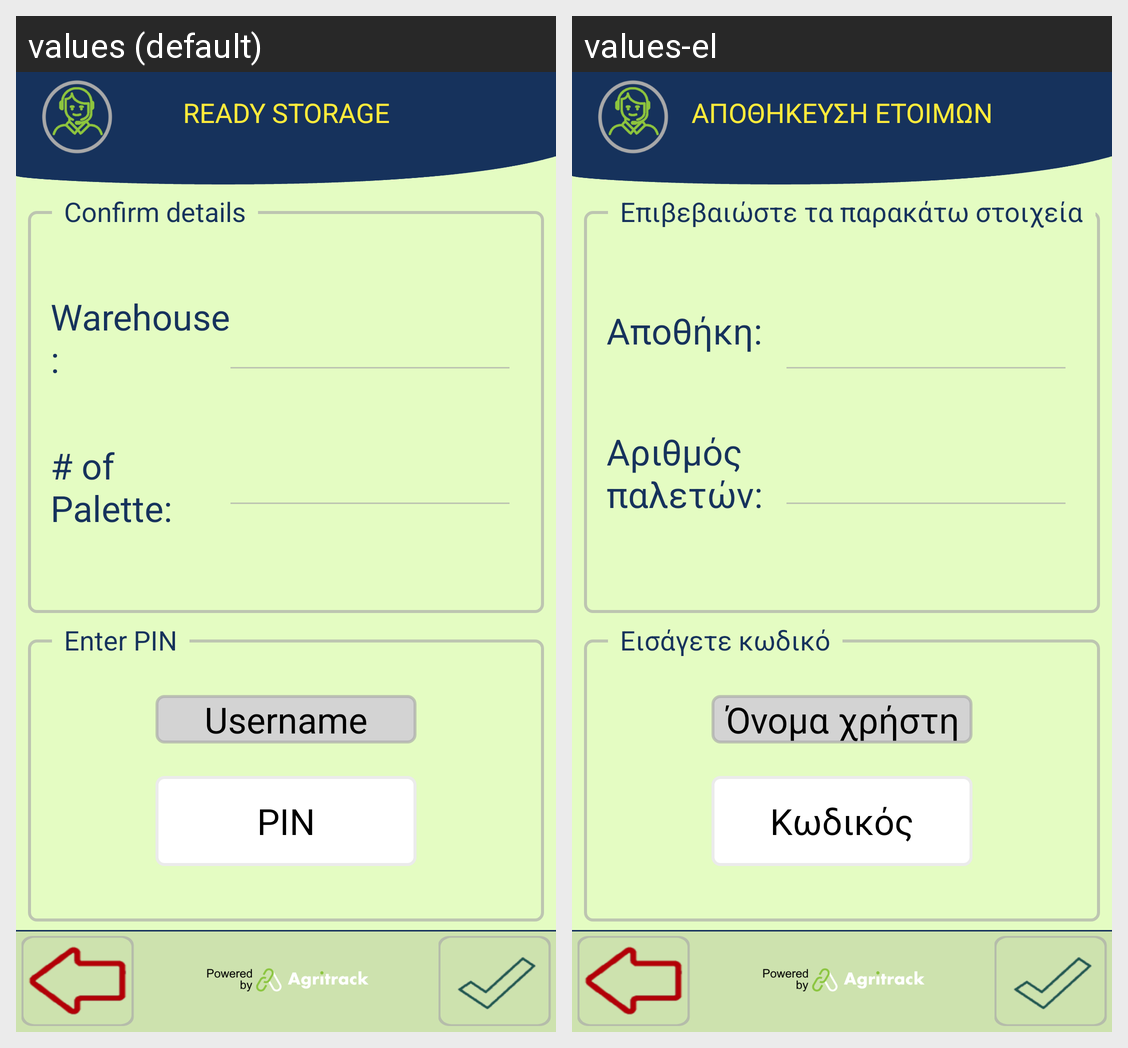

Locale-by-locale string values for the Android screen shown in this grid:
Android screen res/layout/activity_ready_storage_confirm.xml rendered under 2 locales, left to right: values (default), values-el. Device: Nexus 5 (rendered at 1080×1920; each locale shown at half size, 540×960, under a caption strip naming it); theme FishTrack.
Strings drawn on this screen, with the default value and each locale's value (text and hints the layout hard-codes, and strings that could not be matched under every locale, appear in the picture but are not listed):

title_storage
  values: READY STORAGE
  values-el: ΑΠΟΘΗΚΕΥΣΗ ΕΤΟΙΜΩΝ

warehouse
  values: Warehouse:
  values-el: Αποθήκη:

number_of_palette
  values: # of Palette:
  values-el: Αριθμός παλετών:

fishing_confirm
  values: Confirm details
  values-el: Επιβεβαιώστε τα παρακάτω στοιχεία

username
  values: Username
  values-el: Όνομα χρήστη

label_password_hint
  values: PIN
  values-el: Κωδικός

fishing_enter_pin
  values: Enter PIN
  values-el: Εισάγετε κωδικό
